Run: headless pygame with SDL's dummy video driver; simulated clock (each Clock.tick advances the game by its frame time, no real sleeping); random seed 0; keys injected as events and as key.get_pressed() state; no mouse input.
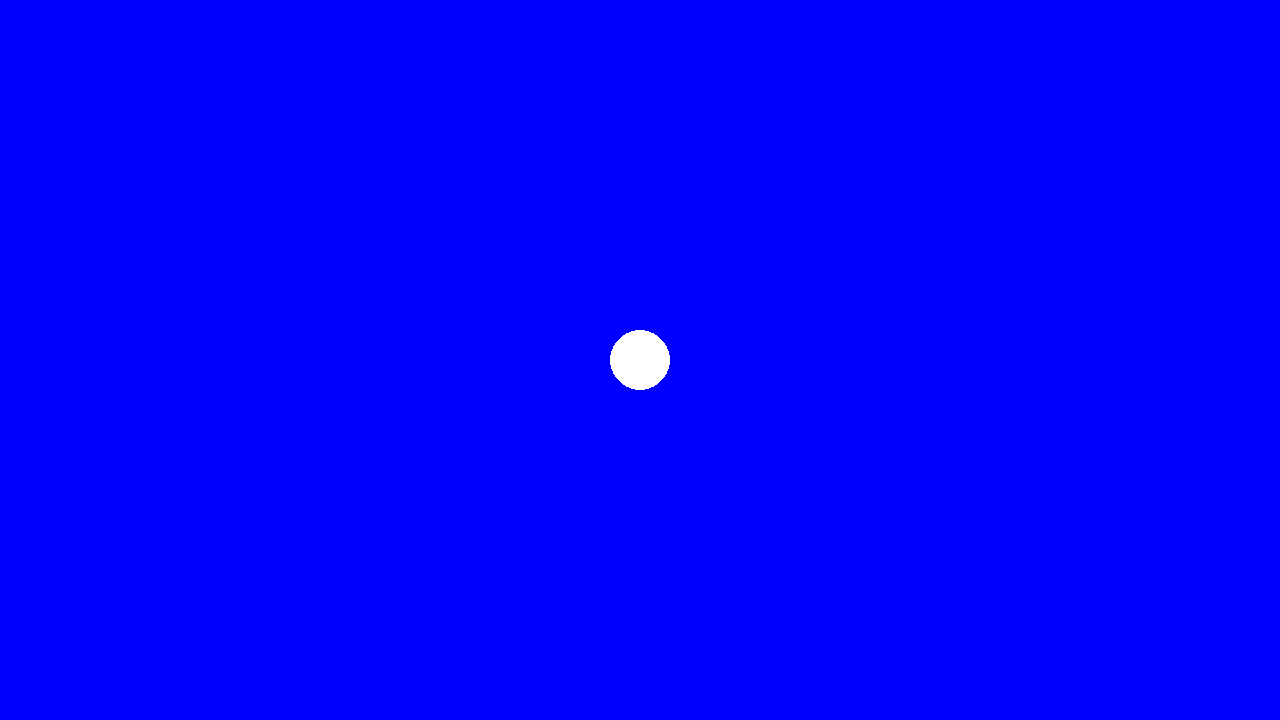
Frame 1 of 4 · flips 1–60 · no input
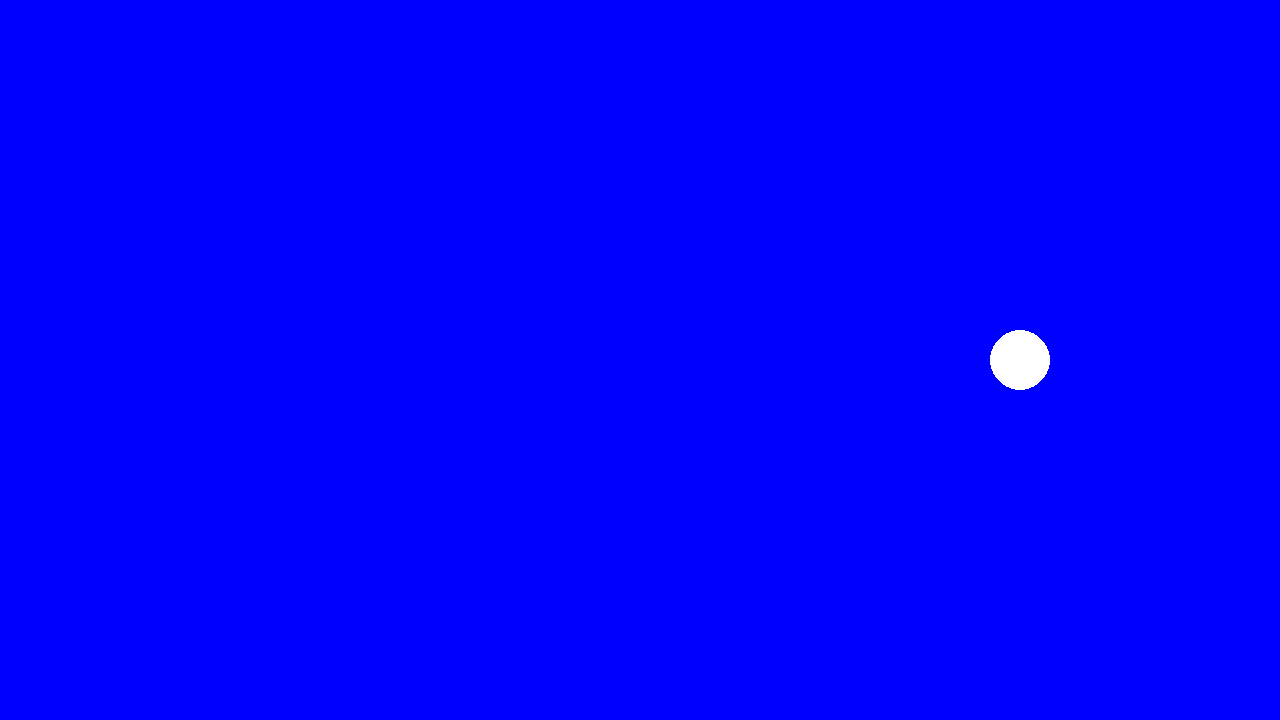
Frame 2 of 4 · flips 61–180 · tapped SPACE, RETURN · held RIGHT (→), D
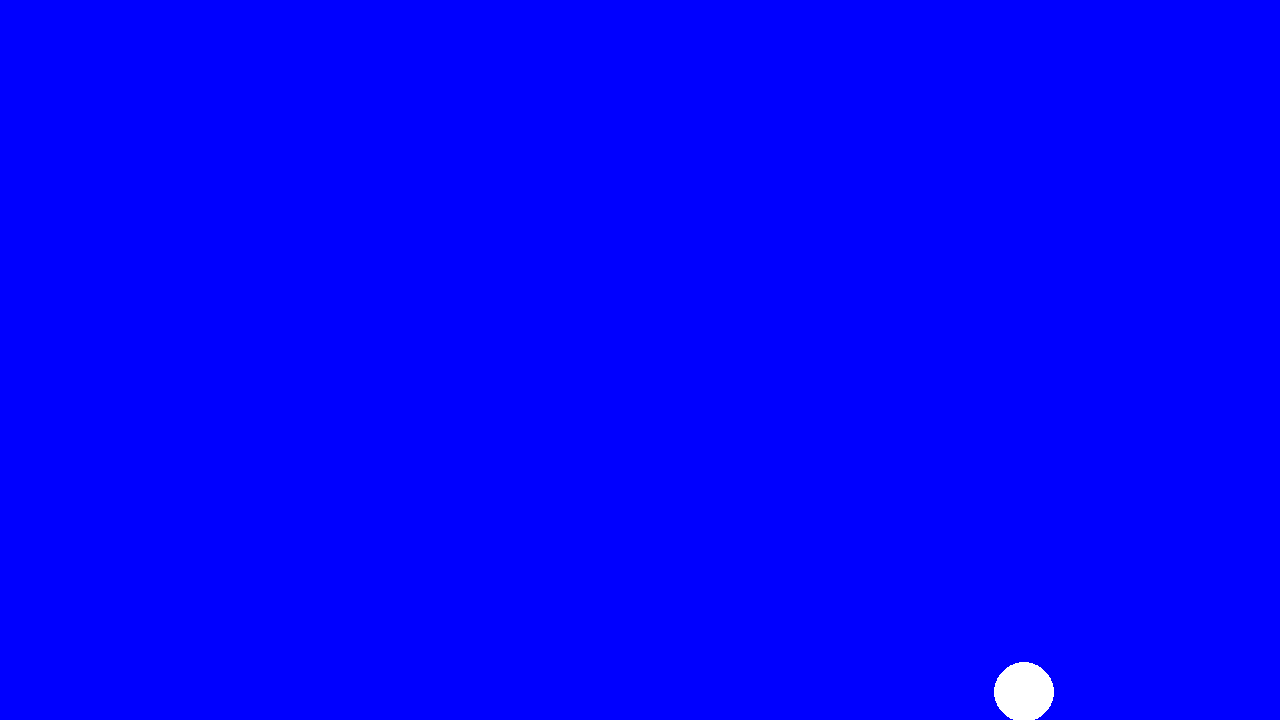
Frame 3 of 4 · flips 181–300 · held DOWN (↓), S
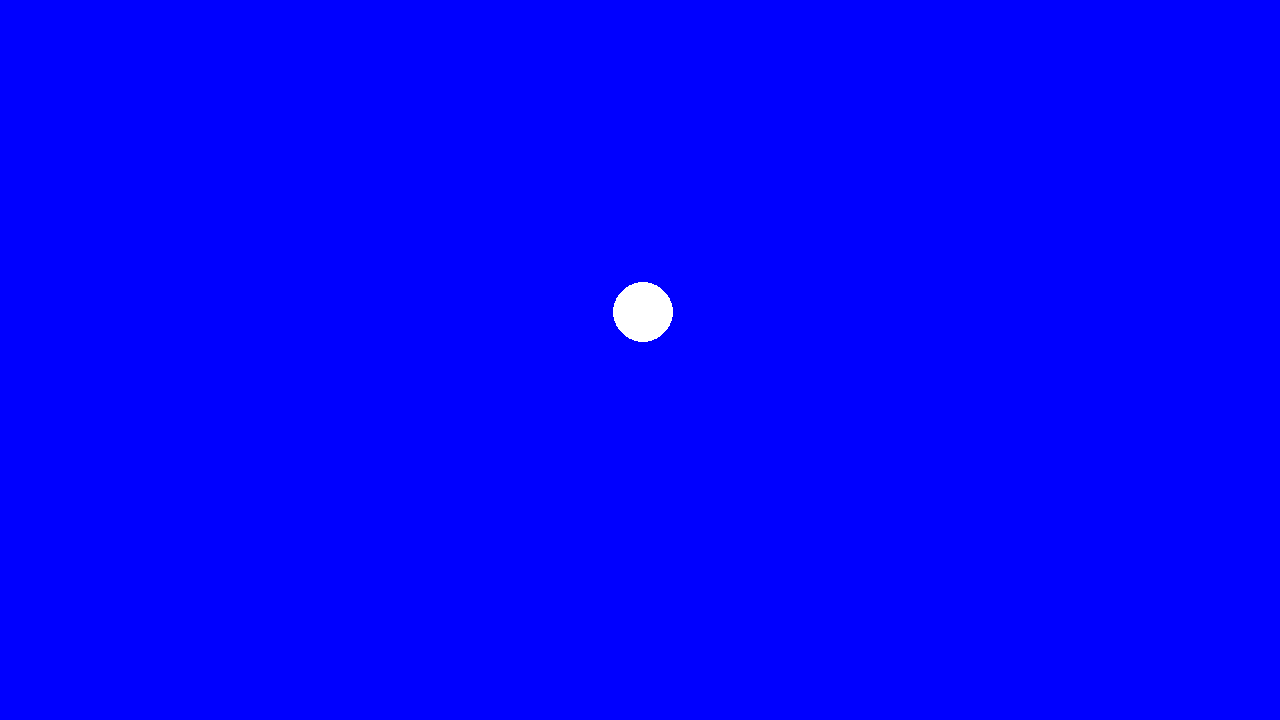
Frame 4 of 4 · flips 301–420 · held LEFT (←), A, UP (↑), W

The pygame program that drew these frames:

# Example file showing a circle moving on screen
import pygame

# pygame setup
pygame.init()
screen = pygame.display.set_mode((1280, 720))
clock = pygame.time.Clock()
running = True
dt = 0

player_pos = pygame.Vector2(screen.get_width() / 2, screen.get_height() / 2)

while running:
    # poll for events
    # pygame.QUIT event means the user clicked X to close your window
    for event in pygame.event.get():
        if event.type == pygame.QUIT:
            running = False

    # fill the screen with a color to wipe away anything from last frame
    screen.fill("blue")

    pygame.draw.circle(screen, "white", player_pos, 30)

    keys = pygame.key.get_pressed()
    if keys[pygame.K_w] and player_pos.y>32:
        player_pos.y -= 200 * dt
    if keys[pygame.K_s] and player_pos.y<690:
        player_pos.y += 200 * dt
    if keys[pygame.K_a] and player_pos.x>32:
        player_pos.x -= 200 * dt
    if keys[pygame.K_d] and player_pos.x<1250:
        player_pos.x += 200 * dt

    # flip() the display to put your work on screen
    pygame.display.flip()

    # limits FPS to 60
    # dt is delta time in seconds since last frame, used for framerate-
    # independent physics.
    dt = clock.tick(60) / 1000
    print(f"Y value={player_pos.y}, X value={player_pos.x}")
pygame.quit()
